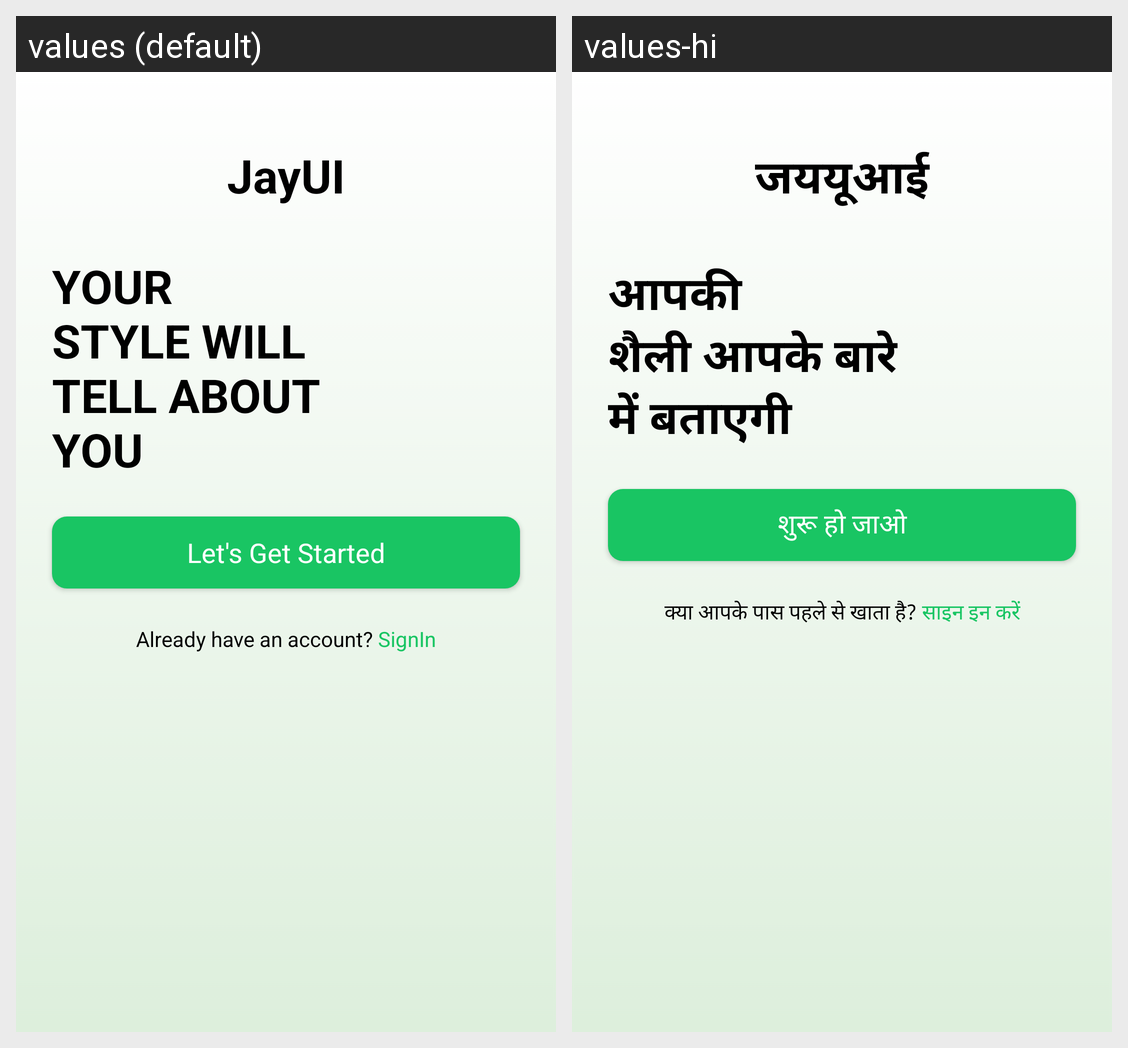

Locale-by-locale string values for the Android screen shown in this grid:
Android screen res/layout/activity_splash.xml rendered under 2 locales, left to right: values (default), values-hi. Device: Nexus 5 (rendered at 1080×1920; each locale shown at half size, 540×960, under a caption strip naming it); theme Theme.OnlineShopStoreApp.
Strings drawn on this screen, with the default value and each locale's value (text and hints the layout hard-codes, and strings that could not be matched under every locale, appear in the picture but are not listed):

jayui
  values: JayUI
  values-hi: जययूआई

splash_title
  values: YOUR
      STYLE WILL
      TELL ABOUT
      YOU
  values-hi: आपकी
      शैली आपके बारे
      में बताएगी

let_s_get_started
  values: Let's Get Started
  values-hi: शुरू हो जाओ

already_have_an_account_signing
  values: Already have an account? SignIn
  values-hi: क्या आपके पास पहले से खाता है? साइन इन करें
